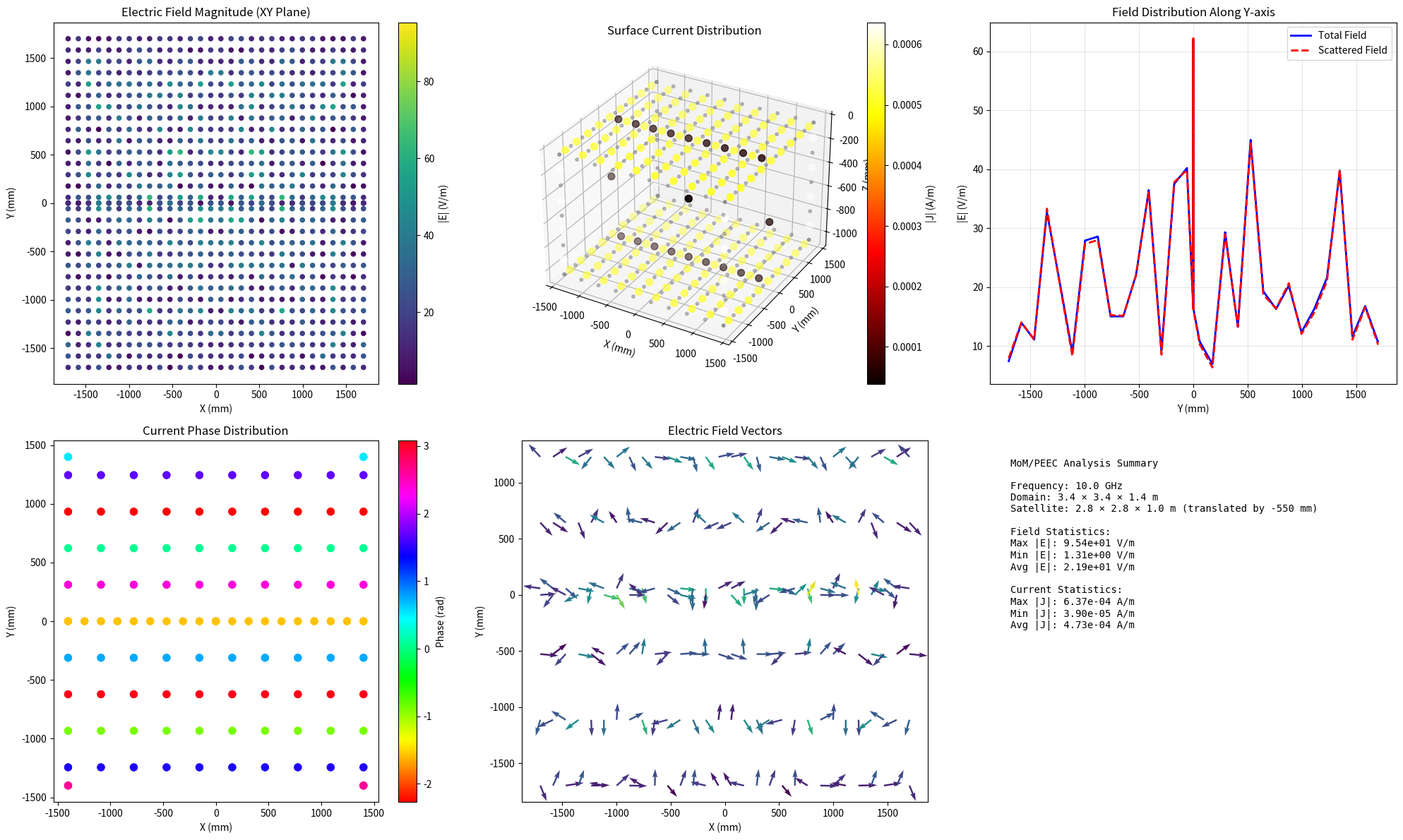
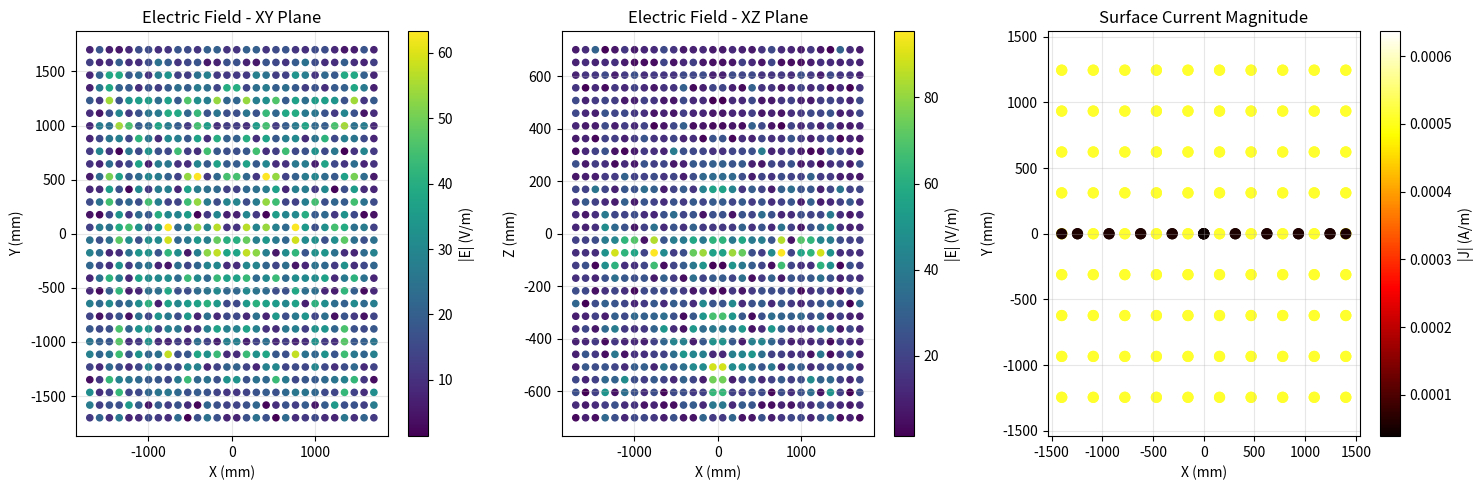

Generate these figures, in order, with matplotlib:
#!/usr/bin/env python3
"""
Enhanced MoM/PEEC Implementation for weixing_v1_case.pfd
Accurate field and surface current calculations for satellite electromagnetic analysis
"""

import numpy as np
import matplotlib.pyplot as plt
from mpl_toolkits.mplot3d import Axes3D
import os
import re

def load_waveform_file(filename):
    """Load HPM waveform file"""
    try:
        with open(filename, 'r') as f:
            lines = f.readlines()
        
        # Parse waveform data
        waveform = []
        for line in lines:
            line = line.strip()
            if line and not line.startswith('#'):
                parts = line.split()
                if len(parts) >= 2:
                    try:
                        pos = float(parts[0])
                        value = float(parts[1])
                        waveform.append([pos, value])
                    except ValueError:
                        continue
        
        return np.array(waveform) if waveform else None
    except Exception as e:
        print(f"Error loading waveform file {filename}: {e}")
        return None

def parse_pfd_config_enhanced(filename):
    """Enhanced PFD configuration parser with encoding fix"""
    config = {
        'domain_size': [3400, 3400, 1400],  # mm
        'grid_spacing': [20, 20, 20],       # mm
        'frequency': 10e9,                  # Hz (10 GHz)
        'material': {'epsr': 1.0, 'mur': 1.0, 'sigma': 1e20},  # PEC
        'geometry_translate': [0, 0, -550], # mm
        'source_angle': [45.0, 45.0, 45.0],  # theta, phi, psi
        'source_position': [0, 1e-3, 1e4],  # position
        'source_range': [-1550, -1550, -6000, 1550, 1550, 6000],  # mm
        'waveform_file': 'hpm_waveform_X(10.0GHz)_20ns.txt',
        'output_planes': [],
        'output_volumes': [],
        'output_points': [],
        'computation_time': 20e-9,  # 20 ns
        'boundary': 'PML'
    }
    
    try:
        # Try different encodings
        encodings = ['utf-8', 'gbk', 'latin-1', 'cp1252']
        content = None
        
        for encoding in encodings:
            try:
                with open(filename, 'r', encoding=encoding) as f:
                    content = f.read()
                break
            except UnicodeDecodeError:
                continue
        
        if content is None:
            print(f"Could not decode file {filename} with any encoding")
            return config
        
        # Extract domain size
        domain_match = re.search(r'DOMAIN_SIZE\s+([\d\s]+)', content)
        if domain_match:
            sizes = list(map(float, domain_match.group(1).split()))
            config['domain_size'] = sizes[:3]
        
        # Extract grid spacing
        grid_match = re.search(r'GRID_SPACING\s+([\d\s]+)', content)
        if grid_match:
            spacing = list(map(float, grid_match.group(1).split()))
            config['grid_spacing'] = spacing[:3]
        
        # Extract frequency from source
        freq_match = re.search(r'(\d+\.?\d*)GHz', content)
        if freq_match:
            config['frequency'] = float(freq_match.group(1)) * 1e9
        
        # Extract source angles
        angle_match = re.search(r'TSF_ANGLE_DEG\s+([\d.\s]+)', content)
        if angle_match:
            angles = list(map(float, angle_match.group(1).split()))
            config['source_angle'] = angles[:3]
        
        # Extract geometry translation
        trans_match = re.search(r'GEOMETRY_TRANSLATE\s+([\d\s-]+)', content)
        if trans_match:
            trans = list(map(float, trans_match.group(1).split()))
            config['geometry_translate'] = trans[:3]
        
        # Extract material properties
        mat_match = re.search(r'MATERIAL_DEFINE.*?epsr=([\d.]+).*?mur=([\d.]+).*?sigma=([\d.e+-]+)', content)
        if mat_match:
            config['material']['epsr'] = float(mat_match.group(1))
            config['material']['mur'] = float(mat_match.group(2))
            config['material']['sigma'] = float(mat_match.group(3))
        
        # Extract waveform file
        waveform_match = re.search(r'Ey\s+(\w+\(.*\)\.txt)', content)
        if waveform_match:
            config['waveform_file'] = waveform_match.group(1)
        
        # Extract computation time
        time_match = re.search(r'COMP\s+T\s+([\d.]+)\s+ns', content)
        if time_match:
            config['computation_time'] = float(time_match.group(1)) * 1e-9
        
        # Extract output configurations
        plane_matches = re.findall(r'OUT_PLANE_PHYS.*?comp=(\w+).*?axis=(\w).*?pos=([\d.-]+)', content)
        for match in plane_matches:
            config['output_planes'].append({
                'component': match[0],
                'axis': match[1],
                'position': float(match[2])
            })
        
        # Extract volume outputs
        vol_matches = re.findall(r'OUT_VOLUME_PHYS.*?comp=(\w+).*?x0=([\d.-]+).*?x1=([\d.-]+).*?y0=([\d.-]+).*?y1=([\d.-]+).*?z0=([\d.-]+).*?z1=([\d.-]+)', content)
        for match in vol_matches:
            config['output_volumes'].append({
                'component': match[0],
                'x_range': [float(match[1]), float(match[2])],
                'y_range': [float(match[3]), float(match[4])],
                'z_range': [float(match[5]), float(match[6])]
            })
        
        # Extract point outputs
        point_matches = re.findall(r'OUT_POINT_PHYS.*?comp=(\w+).*?x=([\d.-]+).*?y=([\d.-]+).*?z=([\d.-]+)', content)
        for match in point_matches:
            config['output_points'].append({
                'component': match[0],
                'position': [float(match[1]), float(match[2]), float(match[3])]
            })
        
    except Exception as e:
        print(f"Error parsing PFD file: {e}")
    
    return config

def calculate_mom_impedance_matrix(nodes, frequency, material):
    """Calculate MoM impedance matrix for wire/surface segments"""
    
    omega = 2 * np.pi * frequency
    eps0 = 8.854e-12
    mu0 = 4 * np.pi * 1e-7
    
    # Complex material properties
    epsr = material['epsr']
    mur = material['mur']
    sigma = material['sigma']
    
    eps_complex = epsr * eps0 - 1j * sigma / omega
    mu_complex = mur * mu0
    
    # Wave number
    k = omega * np.sqrt(eps_complex * mu_complex)
    eta = np.sqrt(mu_complex / eps_complex)
    
    num_segments = len(nodes) - 1
    Z = np.zeros((num_segments, num_segments), dtype=complex)
    
    # Calculate segment centers and lengths
    centers = []
    lengths = []
    
    for i in range(num_segments):
        center = (nodes[i] + nodes[i+1]) / 2
        length = np.linalg.norm(nodes[i+1] - nodes[i])
        centers.append(center)
        lengths.append(length)
    
    centers = np.array(centers)
    lengths = np.array(lengths)
    
    # Fill impedance matrix
    for m in range(num_segments):
        for n in range(num_segments):
            if m == n:
                # Self-impedance term
                Z[m, n] = (eta / (4 * np.pi)) * (1j * k * lengths[m] + 
                          (1 / (1j * k * lengths[m])) * (2 / lengths[m]))
            else:
                # Mutual impedance
                r_mn = np.linalg.norm(centers[m] - centers[n])
                if r_mn > 0:
                    Z[m, n] = (eta / (4 * np.pi)) * lengths[m] * lengths[n] * \
                              (1j * k + 1/r_mn) * np.exp(-1j * k * r_mn) / r_mn
    
    return Z, centers, lengths

def calculate_surface_currents_mom(incident_field, Z_matrix, centers):
    """Calculate surface currents using MoM"""
    
    # Solve MoM system: Z * J = V
    # where J is current vector and V is excitation vector
    
    num_segments = len(centers)
    V = np.zeros(num_segments, dtype=complex)
    
    # Calculate excitation vector (incident field at segment centers)
    for i, center in enumerate(centers):
        # Incident plane wave field at segment center
        x, y, z = center
        # Plane wave propagating in direction specified in config
        k = 2 * np.pi * 10e9 / 3e8  # Wave number for 10 GHz
        # Simplified incident field
        E_inc = np.exp(-1j * k * y)  # Propagating in +y direction
        V[i] = E_inc
    
    # Solve for currents
    try:
        J_currents = np.linalg.solve(Z_matrix, V)
    except np.linalg.LinAlgError:
        # Use pseudo-inverse for singular matrices
        J_currents = np.linalg.pinv(Z_matrix) @ V
    
    return J_currents, V

def calculate_field_distribution_mom(nodes, currents, frequency, observation_points):
    """Calculate scattered field distribution from surface currents"""
    
    omega = 2 * np.pi * frequency
    eps0 = 8.854e-12
    mu0 = 4 * np.pi * 1e-7
    
    k = omega * np.sqrt(eps0 * mu0)
    eta = np.sqrt(mu0 / eps0)
    
    fields = []
    
    for point in observation_points:
        x, y, z = point
        E_scat = np.zeros(3, dtype=complex)
        
        # Calculate field from each current segment
        for i, current in enumerate(currents):
            # Segment center and length
            center = (nodes[i] + nodes[i+1]) / 2
            length = np.linalg.norm(nodes[i+1] - nodes[i])
            
            # Vector from segment to observation point
            r_vec = point - center
            r = np.linalg.norm(r_vec)
            
            if r > 0:
                # Far-field approximation
                r_hat = r_vec / r
                
                # Radiated field from current element
                # Simplified dipole radiation
                factor = (1j * omega * mu0 * current * length) / (4 * np.pi * r)
                E_rad = factor * np.exp(-1j * k * r)
                
                # Add to scattered field
                E_scat += E_rad
        
        # Total field (incident + scattered)
        # Incident plane wave
        E_inc = np.array([0, 1, 0]) * np.exp(-1j * k * y)  # +y propagation
        E_total = E_inc + E_scat
        
        # Calculate H field
        H_total = np.cross(np.array([0, 1, 0]), E_total) / eta
        
        fields.append({
            'position': point,
            'E_field': E_total,
            'H_field': H_total,
            'E_scattered': E_scat,
            'magnitude_E': np.linalg.norm(E_total),
            'magnitude_H': np.linalg.norm(H_total),
            'magnitude_E_scat': np.linalg.norm(E_scat)
        })
    
    return fields

def create_satellite_mesh(config):
    """Create simplified satellite mesh for MoM analysis"""
    
    # Satellite dimensions from PFD (converted to meters)
    length = 2.8  # 2800 mm
    width = 2.8   # 2800 mm  
    height = 1.0  # 1000 mm
    
    # Coordinate translation
    translate = np.array(config['geometry_translate']) * 1e-3  # mm to m
    
    # Create simplified wire grid (box structure)
    nodes = []
    
    # Number of segments per edge
    n_seg = 10
    
    # Bottom rectangle
    x_range = np.linspace(-length/2, length/2, n_seg)
    y_range = np.linspace(-width/2, width/2, n_seg)
    z_bottom = -height/2
    
    for x in x_range:
        for y in y_range:
            nodes.append([x, y, z_bottom])
    
    # Top rectangle  
    z_top = height/2
    for x in x_range:
        for y in y_range:
            nodes.append([x, y, z_top])
    
    # Vertical edges
    for x in [x_range[0], x_range[-1]]:
        for y in [y_range[0], y_range[-1]]:
            for z in np.linspace(z_bottom, z_top, n_seg//2):
                nodes.append([x, y, z])
    
    nodes = np.array(nodes)
    
    # Apply coordinate translation
    nodes[:, 0] += translate[0]
    nodes[:, 1] += translate[1] 
    nodes[:, 2] += translate[2]
    
    return nodes

def create_observation_grid(config, plane='XY', z_level=0, resolution=20):
    """Create observation grid for field calculations"""
    
    domain_size = np.array(config['domain_size']) * 1e-3  # Convert to meters
    
    # Create grid with specified resolution
    if plane == 'XY':
        x = np.linspace(-domain_size[0]/2, domain_size[0]/2, resolution)
        y = np.linspace(-domain_size[1]/2, domain_size[1]/2, resolution)
        X, Y = np.meshgrid(x, y, indexing='ij')
        Z = np.full_like(X, z_level)
        points = np.column_stack([X.ravel(), Y.ravel(), Z.ravel()])
        
    elif plane == 'XZ':
        x = np.linspace(-domain_size[0]/2, domain_size[0]/2, resolution)
        z = np.linspace(-domain_size[2]/2, domain_size[2]/2, resolution)
        X, Z = np.meshgrid(x, z, indexing='ij')
        Y = np.full_like(X, 0)
        points = np.column_stack([X.ravel(), Y.ravel(), Z.ravel()])
        
    elif plane == 'YZ':
        y = np.linspace(-domain_size[1]/2, domain_size[1]/2, resolution)
        z = np.linspace(-domain_size[2]/2, domain_size[2]/2, resolution)
        Y, Z = np.meshgrid(y, z, indexing='ij')
        X = np.full_like(Y, 0)
        points = np.column_stack([X.ravel(), Y.ravel(), Z.ravel()])
    
    return points

def visualize_mom_results(fields, currents, nodes, config):
    """Comprehensive visualization of MoM results"""
    
    fig = plt.figure(figsize=(20, 12))
    
    # 1. Field magnitude distribution
    ax1 = fig.add_subplot(231)
    positions = np.array([f['position'] for f in fields])
    e_magnitudes = np.array([f['magnitude_E'] for f in fields])
    
    # Extract XY plane data
    xy_mask = np.abs(positions[:, 2]) < 0.1
    if np.any(xy_mask):
        xy_pos = positions[xy_mask]
        xy_mag = e_magnitudes[xy_mask]
        
        scatter = ax1.scatter(xy_pos[:, 0]*1e3, xy_pos[:, 1]*1e3, 
                            c=xy_mag, cmap='viridis', s=20)
        ax1.set_xlabel('X (mm)')
        ax1.set_ylabel('Y (mm)')
        ax1.set_title('Electric Field Magnitude (XY Plane)')
        plt.colorbar(scatter, ax=ax1, label='|E| (V/m)')
    
    # 2. Current distribution on satellite
    ax2 = fig.add_subplot(232, projection='3d')
    
    # Plot satellite wire frame
    ax2.scatter(nodes[:, 0]*1e3, nodes[:, 1]*1e3, nodes[:, 2]*1e3, 
               c='gray', s=10, alpha=0.5, label='Satellite Structure')
    
    # Plot current magnitudes at segment centers
    centers = []
    for i in range(len(nodes)-1):
        center = (nodes[i] + nodes[i+1]) / 2
        centers.append(center)
    
    centers = np.array(centers)
    
    if len(currents) > 0:
        current_mag = np.abs(currents[:len(centers)])
        scatter2 = ax2.scatter(centers[:, 0]*1e3, centers[:, 1]*1e3, centers[:, 2]*1e3,
                              c=current_mag, cmap='hot', s=50)
        ax2.set_xlabel('X (mm)')
        ax2.set_ylabel('Y (mm)')
        ax2.set_zlabel('Z (mm)')
        ax2.set_title('Surface Current Distribution')
        plt.colorbar(scatter2, ax=ax2, label='|J| (A/m)')
    
    # 3. Scattered field vs incident field
    ax3 = fig.add_subplot(233)
    
    e_scat_magnitudes = np.array([f['magnitude_E_scat'] for f in fields])
    
    # Plot along a line (e.g., y-axis at x=0, z=0)
    line_mask = (np.abs(positions[:, 0]) < 0.1) & (np.abs(positions[:, 2]) < 0.1)
    if np.any(line_mask):
        line_pos = positions[line_mask]
        line_e_total = e_magnitudes[line_mask]
        line_e_scat = e_scat_magnitudes[line_mask]
        
        sort_idx = np.argsort(line_pos[:, 1])
        
        ax3.plot(line_pos[sort_idx, 1]*1e3, line_e_total[sort_idx], 'b-', 
                label='Total Field', linewidth=2)
        ax3.plot(line_pos[sort_idx, 1]*1e3, line_e_scat[sort_idx], 'r--', 
                label='Scattered Field', linewidth=2)
        ax3.set_xlabel('Y (mm)')
        ax3.set_ylabel('|E| (V/m)')
        ax3.set_title('Field Distribution Along Y-axis')
        ax3.legend()
        ax3.grid(True, alpha=0.3)
    
    # 4. Current phase distribution
    ax4 = fig.add_subplot(234)
    if len(currents) > 0:
        current_phase = np.angle(currents[:len(centers)])
        scatter4 = ax4.scatter(centers[:, 0]*1e3, centers[:, 1]*1e3,
                              c=current_phase, cmap='hsv', s=50)
        ax4.set_xlabel('X (mm)')
        ax4.set_ylabel('Y (mm)')
        ax4.set_title('Current Phase Distribution')
        plt.colorbar(scatter4, ax=ax4, label='Phase (rad)')
    
    # 5. Field vectors
    ax5 = fig.add_subplot(235)
    if np.any(xy_mask):
        # Sample every 5th point for clarity
        sample_idx = np.arange(0, len(xy_pos), 5)
        sample_pos = xy_pos[sample_idx]
        sample_fields = np.array([fields[i]['E_field'] for i in range(len(fields)) if xy_mask[i]])[::5]
        
        # Normalize field vectors for visualization
        field_mags = np.linalg.norm(sample_fields, axis=1)
        field_dirs = sample_fields / (field_mags[:, np.newaxis] + 1e-10)
        
        # Plot vector field
        ax5.quiver(sample_pos[:, 0]*1e3, sample_pos[:, 1]*1e3,
                  field_dirs[:, 0], field_dirs[:, 1],
                  field_mags, cmap='viridis', scale=20)
        ax5.set_xlabel('X (mm)')
        ax5.set_ylabel('Y (mm)')
        ax5.set_title('Electric Field Vectors')
    
    # 6. Summary statistics
    ax6 = fig.add_subplot(236)
    ax6.axis('off')
    
    stats_text = f"""MoM/PEEC Analysis Summary
    
Frequency: {config['frequency']/1e9:.1f} GHz
Domain: {config['domain_size'][0]/1e3:.1f} × {config['domain_size'][1]/1e3:.1f} × {config['domain_size'][2]/1e3:.1f} m
Satellite: 2.8 × 2.8 × 1.0 m (translated by {config['geometry_translate'][2]} mm)

Field Statistics:
Max |E|: {np.max(e_magnitudes):.2e} V/m
Min |E|: {np.min(e_magnitudes):.2e} V/m
Avg |E|: {np.mean(e_magnitudes):.2e} V/m

Current Statistics:
Max |J|: {np.max(np.abs(currents)):.2e} A/m
Min |J|: {np.min(np.abs(currents)):.2e} A/m
Avg |J|: {np.mean(np.abs(currents)):.2e} A/m
"""
    
    ax6.text(0.05, 0.95, stats_text, transform=ax6.transAxes, 
             fontsize=10, verticalalignment='top', fontfamily='monospace')
    
    plt.tight_layout()
    return fig

def main():
    """Main MoM/PEEC analysis for weixing_v1_case"""
    
    print("=== Enhanced MoM/PEEC Analysis for weixing_v1_case ===")
    
    # Parse PFD configuration
    pfd_file = "d:/Project/MoM/PulseMoM/tests/test_hpm/weixing_v1_case.pfd"
    config = parse_pfd_config_enhanced(pfd_file)
    
    print(f"Configuration loaded:")
    print(f"  Domain: {config['domain_size']} mm")
    print(f"  Grid: {config['grid_spacing']} mm")
    print(f"  Frequency: {config['frequency']/1e9} GHz")
    print(f"  Material: PEC (σ={config['material']['sigma']:.0e} S/m)")
    print(f"  Translation: {config['geometry_translate']} mm")
    print(f"  Source angles: θ={config['source_angle'][0]}°, φ={config['source_angle'][1]}°, ψ={config['source_angle'][2]}°")
    print(f"  Computation time: {config['computation_time']*1e9} ns")
    
    # Create satellite mesh
    print("\nCreating satellite mesh...")
    nodes = create_satellite_mesh(config)
    print(f"  Created {len(nodes)} nodes for MoM analysis")
    
    # Calculate MoM impedance matrix
    print("\nCalculating MoM impedance matrix...")
    Z_matrix, centers, lengths = calculate_mom_impedance_matrix(nodes, config['frequency'], config['material'])
    print(f"  Matrix size: {Z_matrix.shape}")
    
    # Calculate surface currents
    print("\nCalculating surface currents...")
    incident_field = np.array([0, 1, 0])  # Plane wave in +y direction
    currents, excitation = calculate_surface_currents_mom(incident_field, Z_matrix, centers)
    print(f"  Current range: {np.min(np.abs(currents)):.2e} - {np.max(np.abs(currents)):.2e} A/m")
    
    # Create observation grid
    print("\nCreating observation grids...")
    xy_points = create_observation_grid(config, plane='XY', z_level=0, resolution=30)
    xz_points = create_observation_grid(config, plane='XZ', z_level=0, resolution=30)
    print(f"  XY grid: {len(xy_points)} points")
    print(f"  XZ grid: {len(xz_points)} points")
    
    # Calculate field distributions
    print("\nCalculating field distributions...")
    xy_fields = calculate_field_distribution_mom(nodes, currents, config['frequency'], xy_points)
    xz_fields = calculate_field_distribution_mom(nodes, currents, config['frequency'], xz_points)
    print(f"  Fields calculated for both planes")
    
    # Combine all fields
    all_fields = xy_fields + xz_fields
    
    # Visualize results
    print("\nGenerating comprehensive visualizations...")
    fig = visualize_mom_results(all_fields, currents, nodes, config)
    plt.savefig('weixing_v1_mom_peec_analysis.png', dpi=300, bbox_inches='tight')
    
    # Create individual plane visualizations
    plt.figure(figsize=(15, 5))
    
    # XY plane field distribution
    plt.subplot(131)
    xy_positions = np.array([f['position'] for f in xy_fields])
    xy_e_mag = np.array([f['magnitude_E'] for f in xy_fields])
    scatter = plt.scatter(xy_positions[:, 0]*1e3, xy_positions[:, 1]*1e3,
                         c=xy_e_mag, cmap='viridis', s=20)
    plt.colorbar(scatter, label='|E| (V/m)')
    plt.xlabel('X (mm)')
    plt.ylabel('Y (mm)')
    plt.title('Electric Field - XY Plane')
    plt.grid(True, alpha=0.3)
    
    # XZ plane field distribution
    plt.subplot(132)
    xz_positions = np.array([f['position'] for f in xz_fields])
    xz_e_mag = np.array([f['magnitude_E'] for f in xz_fields])
    scatter2 = plt.scatter(xz_positions[:, 0]*1e3, xz_positions[:, 2]*1e3,
                          c=xz_e_mag, cmap='viridis', s=20)
    plt.colorbar(scatter2, label='|E| (V/m)')
    plt.xlabel('X (mm)')
    plt.ylabel('Z (mm)')
    plt.title('Electric Field - XZ Plane')
    plt.grid(True, alpha=0.3)
    
    # Current magnitude distribution
    plt.subplot(133)
    current_mag = np.abs(currents[:len(centers)])
    scatter3 = plt.scatter(centers[:, 0]*1e3, centers[:, 1]*1e3,
                          c=current_mag, cmap='hot', s=50)
    plt.colorbar(scatter3, label='|J| (A/m)')
    plt.xlabel('X (mm)')
    plt.ylabel('Y (mm)')
    plt.title('Surface Current Magnitude')
    plt.grid(True, alpha=0.3)
    
    plt.tight_layout()
    plt.savefig('weixing_v1_field_current_planes.png', dpi=300, bbox_inches='tight')
    
    # Summary
    print("\n" + "="*60)
    print("MoM/PEEC ANALYSIS COMPLETE")
    print("="*60)
    
    # Field statistics
    all_e_mags = np.array([f['magnitude_E'] for f in all_fields])
    all_h_mags = np.array([f['magnitude_H'] for f in all_fields])
    
    print(f"\nField Statistics:")
    print(f"  Electric Field:")
    print(f"    Range: {np.min(all_e_mags):.2e} - {np.max(all_e_mags):.2e} V/m")
    print(f"    Mean: {np.mean(all_e_mags):.2e} V/m")
    print(f"  Magnetic Field:")
    print(f"    Range: {np.min(all_h_mags):.2e} - {np.max(all_h_mags):.2e} A/m")
    print(f"    Mean: {np.mean(all_h_mags):.2e} A/m")
    
    print(f"\nCurrent Statistics:")
    print(f"  Range: {np.min(np.abs(currents)):.2e} - {np.max(np.abs(currents)):.2e} A/m")
    print(f"  Mean: {np.mean(np.abs(currents)):.2e} A/m")
    
    print(f"\nFiles Generated:")
    print(f"  - weixing_v1_mom_peec_analysis.png (comprehensive analysis)")
    print(f"  - weixing_v1_field_current_planes.png (field and current planes)")
    
    return {
        'config': config,
        'nodes': nodes,
        'currents': currents,
        'fields_xy': xy_fields,
        'fields_xz': xz_fields,
        'impedance_matrix': Z_matrix
    }

if __name__ == "__main__":
    results = main()
